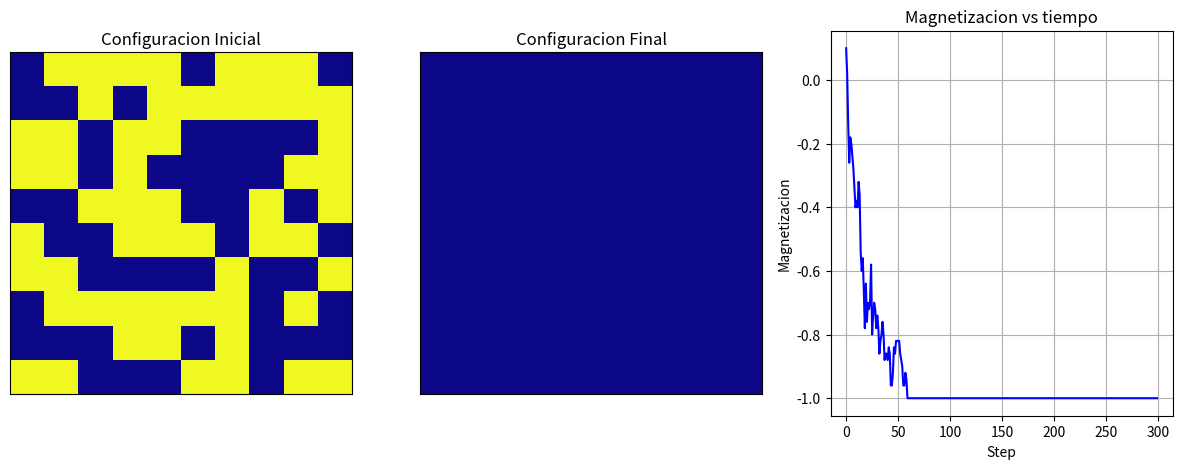

Reproduce this figure in Python.
# Modelo de Ising con dinamica de Glauber
# 06-Junio-2023
#===================================================================
import matplotlib.pyplot as plt
import numpy as np
from datetime import datetime
#-------------------------------------------------------------------
print('**INICIO**')
print('==========')
# Inicio contador temporal del programa
tini = datetime.now()
#-------------------------------------------------------------------
# Condiciones iniciales
N=10
steps = 300
beta = 1
curr_state = np.random.choice(np.array([-1,1]),size=(N,N))
#-----------------------------------------------
# Configuracion Figura
fig, (ax1, ax2, ax3) = plt.subplots(nrows = 1, ncols = 3, figsize = (15, 5))

# Figura Estado Inicial
ax1.matshow(curr_state, cmap = plt.cm.plasma)
ax1.set_xticks([])
ax1.set_yticks([])
ax1.set_title("Configuracion Inicial")
#-----------------------------------------------
# Dinamica
M = np.zeros(steps)
for i in range(steps):
   M[i] = np.sum(curr_state)

   # Evaluacion por espin
   for n in range(N**2):
      # elige un espin en la posicion (i,j) aleatoriamente
      i, j = np.random.randint(N), np.random.randint(N)
      votante = curr_state[i,j]
      #vecinos
      #vecino = np.array([(i+1, j), (i-1, j), (i, j+1), (i, j-1)])
      vecino = np.array([curr_state[(i-1)%N, j], curr_state[(i+1)%N, j], curr_state[i, (j-1)%N], curr_state[i, (j+1)%N]])
      indice_vecino = np.random.choice(len(vecino))
      vecino_seleccionado = vecino[indice_vecino]
      
      #comparar vecino y reemplazar
      if votante != vecino_seleccionado:
          #votante = vecino_seleccionado
          votante = -1*curr_state[i, j]
      else:
          votante = curr_state[i, j]
     #actualizar estado de los votantes
      curr_state[i, j] = votante          
          

#PYSLP INSTALAR-----------------------------------------------
# Figura Estado Final
ax2.matshow(curr_state, cmap = plt.cm.plasma)
ax2.set_xticks([])
ax2.set_yticks([])
ax2.set_title("Configuracion Final")
#-----------------------------------------------
# Figura Magnetizacion
ax3.plot(M/N**2,'-b')
ax3.set_xlabel("Step")
ax3.set_ylabel("Magnetizacion")
ax3.set_title("Magnetizacion vs tiempo")
ax3.grid(True)
#-----------------------
plt.show()
#===============================================================================================
# Fin contador temporal del programa
tfin = datetime.now()
dtie = tfin - tini
print('Tiempo ocupado (h:m:s:ns):', dtie)
#-----------------------------------------------
print('========')
print('**FIN**')